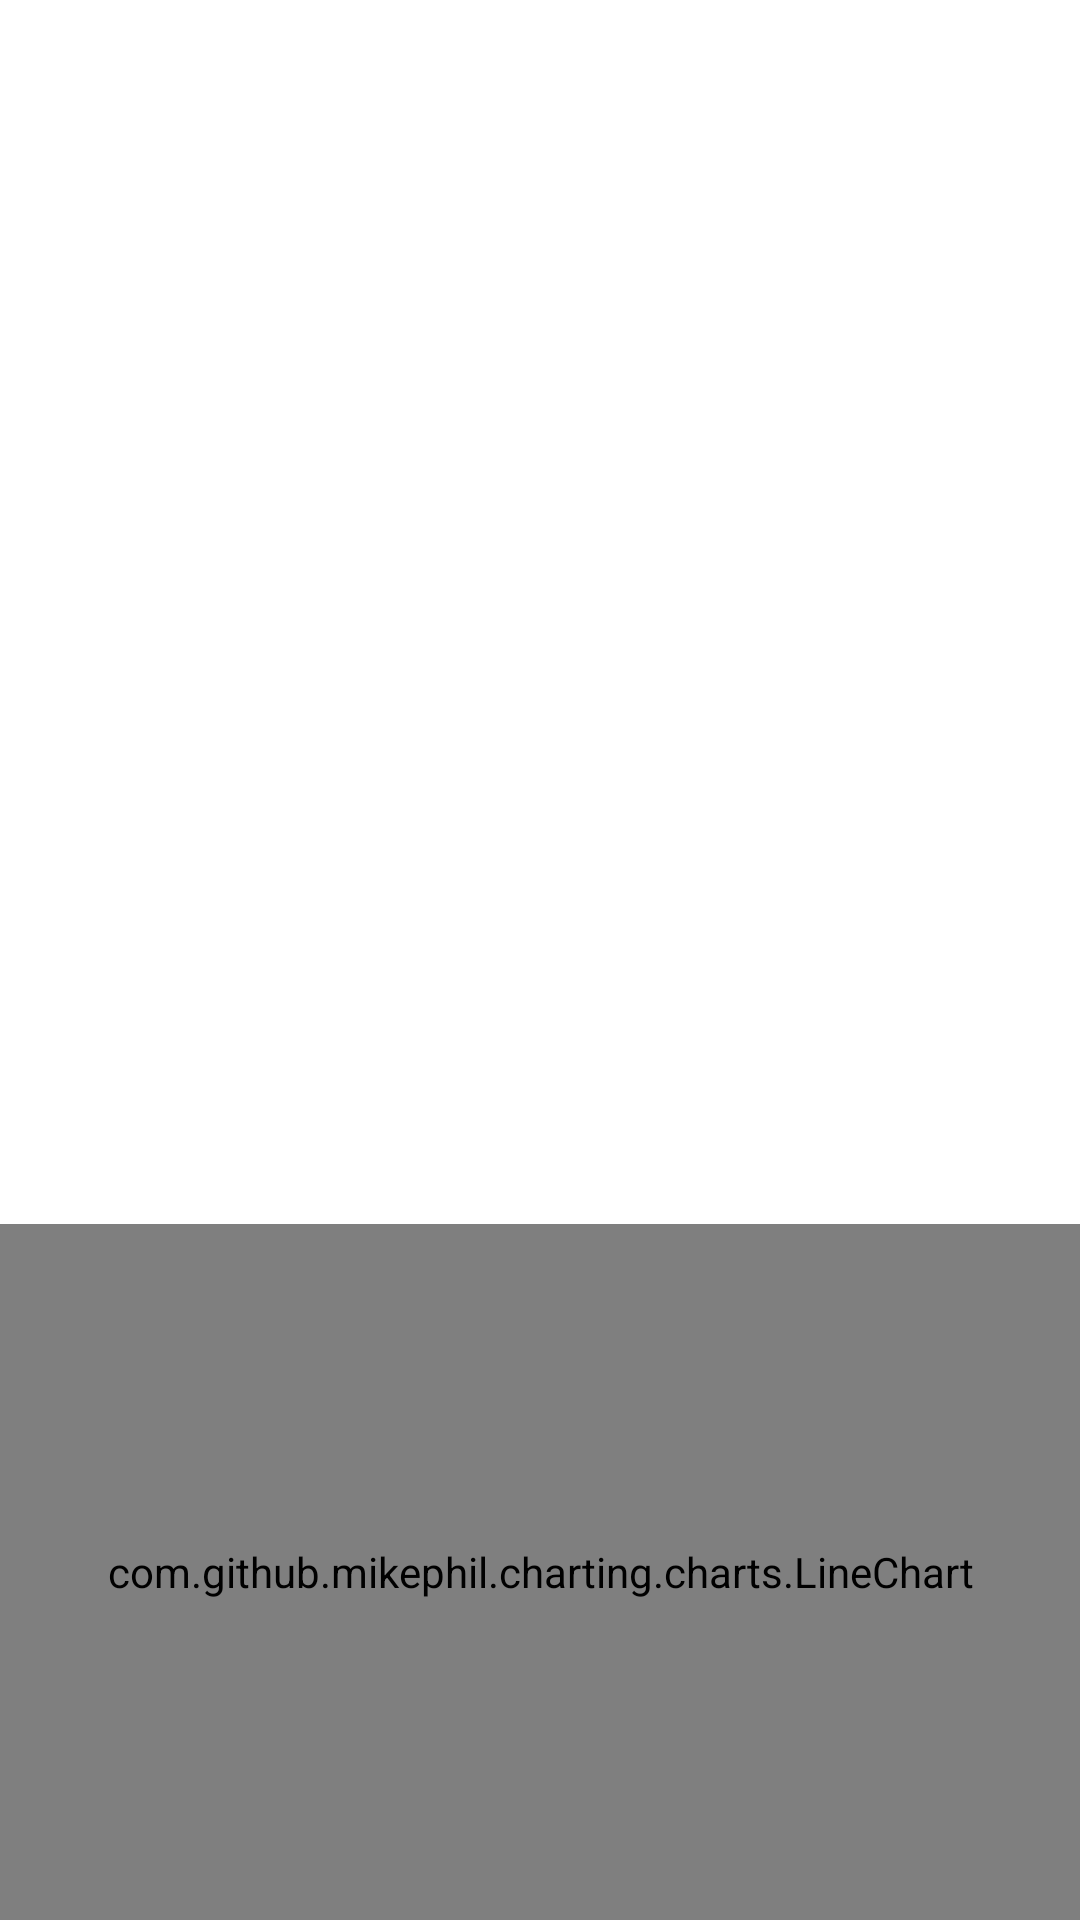

This screen was rendered from an Android layout file. Write that file and the resources it references.
<!-- AndroidManifest.xml: application theme Theme.Harkkalogin -->
<!-- res/layout/fragment_biometrics_log.xml -->
<?xml version="1.0" encoding="utf-8"?>
<androidx.constraintlayout.widget.ConstraintLayout xmlns:android="http://schemas.android.com/apk/res/android"
    xmlns:app="http://schemas.android.com/apk/res-auto"
    xmlns:tools="http://schemas.android.com/tools"
    android:layout_width="match_parent"
    android:layout_height="match_parent">

    <TextView
        android:id="@+id/textViewLog"
        android:layout_width="413dp"
        android:layout_height="408dp"
        android:fadeScrollbars="true"
        android:scrollbars="vertical"
        android:textSize="18sp"
        app:layout_constraintBottom_toBottomOf="parent"
        app:layout_constraintEnd_toEndOf="parent"
        app:layout_constraintHorizontal_bias="0.0"
        app:layout_constraintStart_toStartOf="parent"
        app:layout_constraintTop_toTopOf="parent"
        app:layout_constraintVertical_bias="0.0" />

    <com.github.mikephil.charting.charts.LineChart
        android:id="@+id/chart"
        android:layout_width="0dp"
        android:layout_height="0dp"
        app:layout_constraintBottom_toBottomOf="parent"
        app:layout_constraintEnd_toEndOf="parent"
        app:layout_constraintStart_toStartOf="parent"
        app:layout_constraintTop_toBottomOf="@+id/textViewLog" />
</androidx.constraintlayout.widget.ConstraintLayout>
<!-- resources referenced by this layout -->
<resources>
  <style name="Theme.Harkkalogin" parent="Theme.MaterialComponents.DayNight.DarkActionBar">
          
          <item name="colorPrimary">@color/purple_500</item>
          <item name="colorPrimaryVariant">@color/purple_700</item>
          <item name="colorOnPrimary">@color/white</item>
          
          <item name="colorSecondary">@color/teal_200</item>
          <item name="colorSecondaryVariant">@color/teal_700</item>
          <item name="colorOnSecondary">@color/black</item>
          
          <item name="android:statusBarColor" tools:targetApi="l">?attr/colorPrimaryVariant</item>
          
      </style>
  <!-- not gathered from this repository: default colours our renderer supplied (Android Studio template values) -->
  <color name="purple_500">#FF6200EE</color>
  <color name="purple_700">#FF3700B3</color>
  <color name="teal_200">#FF03DAC5</color>
  <color name="teal_700">#FF018786</color>
  <color name="black">#FF000000</color>
  <color name="white">#FFFFFFFF</color>
</resources>
